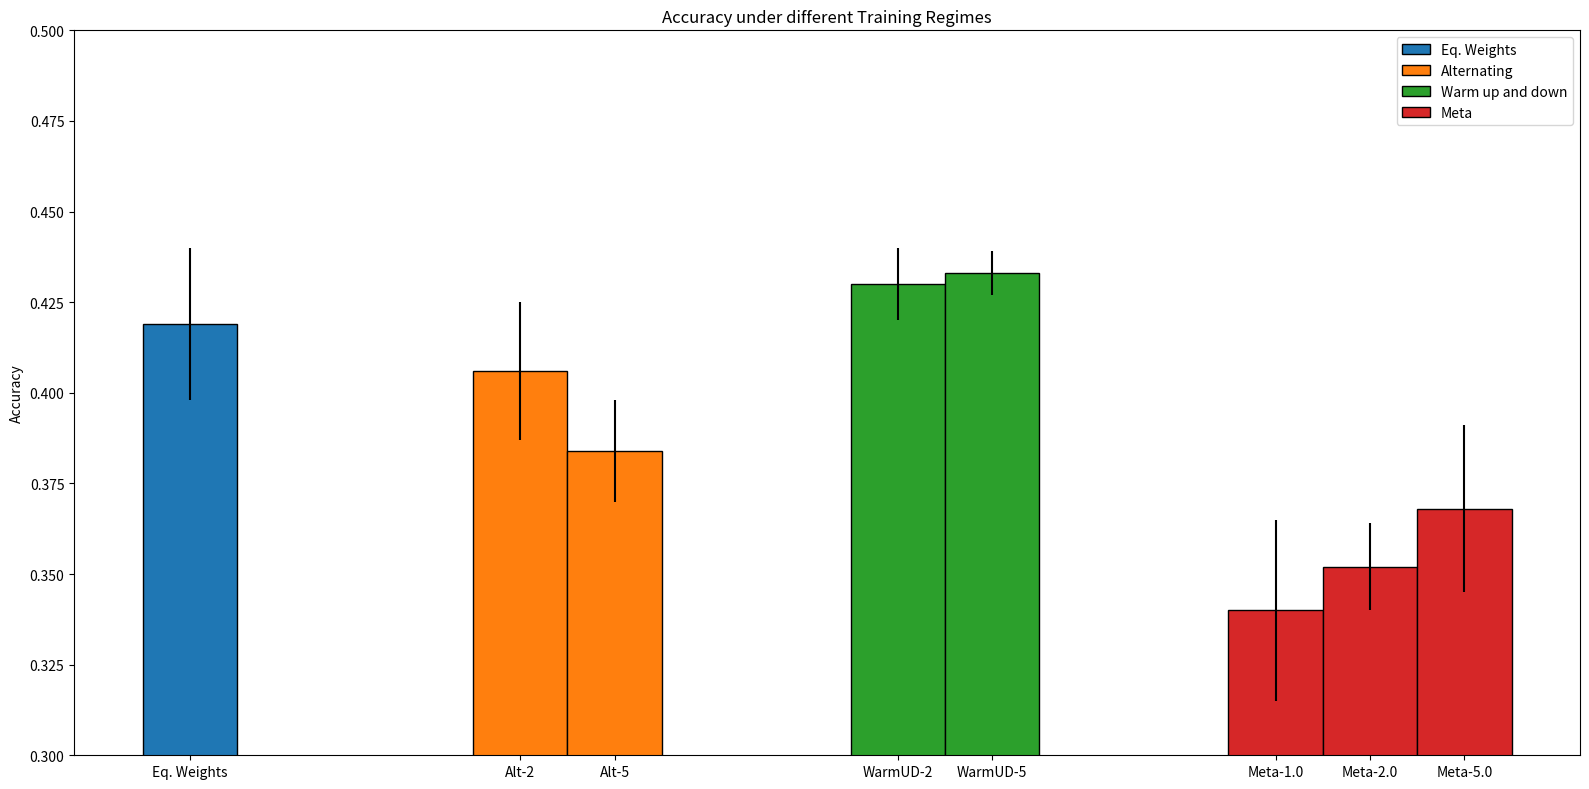

The matplotlib source for this figure:
import matplotlib.pyplot as plt

fig, ax = plt.subplots(figsize=(16, 8))

labels = ['Eq. Weights', 'Alt-2', 'Alt-5', 'WarmUD-2', 'WarmUD-5', 'Meta-1.0', 'Meta-2.0', 'Meta-5.0']
perfs = [0.419, 0.406, 0.384, 0.430, 0.433, 0.340, 0.352, 0.368]
err = [0.021, 0.019, 0.014, 0.010, 0.006, 0.025, 0.012, 0.023]
x = [2, 3.75, 4.25, 5.75, 6.25, 7.75, 8.25, 8.75]
width = 0.5

ax.bar([x[0]], [perfs[0]], width, yerr=[err[0]], edgecolor='k', color='tab:blue', label='Eq. Weights')
ax.bar(x[1:3], perfs[1:3], width, yerr=err[1:3], edgecolor='k', color='tab:orange', label='Alternating')
ax.bar(x[3:5], perfs[3:5], width, yerr=err[3:5], edgecolor='k', color='tab:green', label='Warm up and down')
ax.bar(x[5:], perfs[5:], width, yerr=err[5:], edgecolor='k', color='tab:red', label='Meta')


# Add some text for labels, title and custom x-axis tick labels, etc.
ax.set_ylabel('Accuracy')
ax.set_title('Accuracy under different Training Regimes')
ax.set_xticks(x)
ax.set_xticklabels(labels)
ax.set_ylim((0.3, 0.5))
ax.legend()

fig.tight_layout()

plt.savefig('perf_under_training.png')
plt.show()


# labels = ["reptiles", "flowers", "insects", "people", "fruit_and_vegetables"]


# target_only = [(0.496, 0.029), (0.614, 0.023), (0.543, 0.049), (0.338, 0.019), (0.656, 0.062)]
# joint = [(0.410, 0.006), (0.567, 0.033), (0.547, 0.021), (0.332, 0.028), (0.655, 0.002)]
# pretr_w_meta = [(0.574, 0.019), (0.644, 0.012), (0.664, 0.006), (0.367, 0.012), (0.720, 0.017)]
# pretr_joint = [(0.579, 0.017), (0.661, 0.014), (0.670, 0.019), (0.377, 0.004), (0.743, 0.012)]


# x = np.arange(len(labels))  # the label locations
# width = 0.1  # the width of the bars

# fig, ax = plt.subplots(figsize=(16, 8))
# rects1 = ax.bar(x - (width/2 + width), [a[0] for a in target_only], width, yerr=[a[1] for a in target_only], color='tab:blue', label='Target Only')
# rects2 = ax.bar(x - width/2, [a[0] for a in joint], width, color='tab:orange', yerr=[a[1] for a in joint], label='Joint w Equalized Weighting')

# rects3 = ax.bar(x + (width/2 + width), [a[0] for a in pretr_w_meta], width, color='tab:cyan', yerr=[a[1] for a in pretr_w_meta], label='Pretrained w Meta-Weights')
# rects4 = ax.bar(x + width/2, [a[0] for a in pretr_joint], width, color='tab:red', yerr=[a[1] for a in pretr_joint], label='Pretrained w Equalized Weighting')


# # Add some text for labels, title and custom x-axis tick labels, etc.
# ax.set_ylabel('Accuracy')
# ax.set_title('Accuracy under different Training Regimes')
# ax.set_xticks(x)
# ax.set_xticklabels(labels)
# ax.set_ylim((0.3, 0.8))
# ax.legend()


# def autolabel(rects):
#     """Attach a text label above each bar in *rects*, displaying its height."""
#     for rect in rects:
#         height = rect.get_height()
#         ax.annotate('{}'.format(height),
#                     xy=(rect.get_x() + rect.get_width() / 2, height + 0.03),
#                     xytext=(0, 3),  # 3 points vertical offset
#                     textcoords="offset points",
#                     ha='center', va='bottom')


# # autolabel(rects1)
# # autolabel(rects2)
# # autolabel(rects3)
# # autolabel(rects4)


# fig.tight_layout()

# plt.savefig('perf_w_meta.png')
# plt.show()
